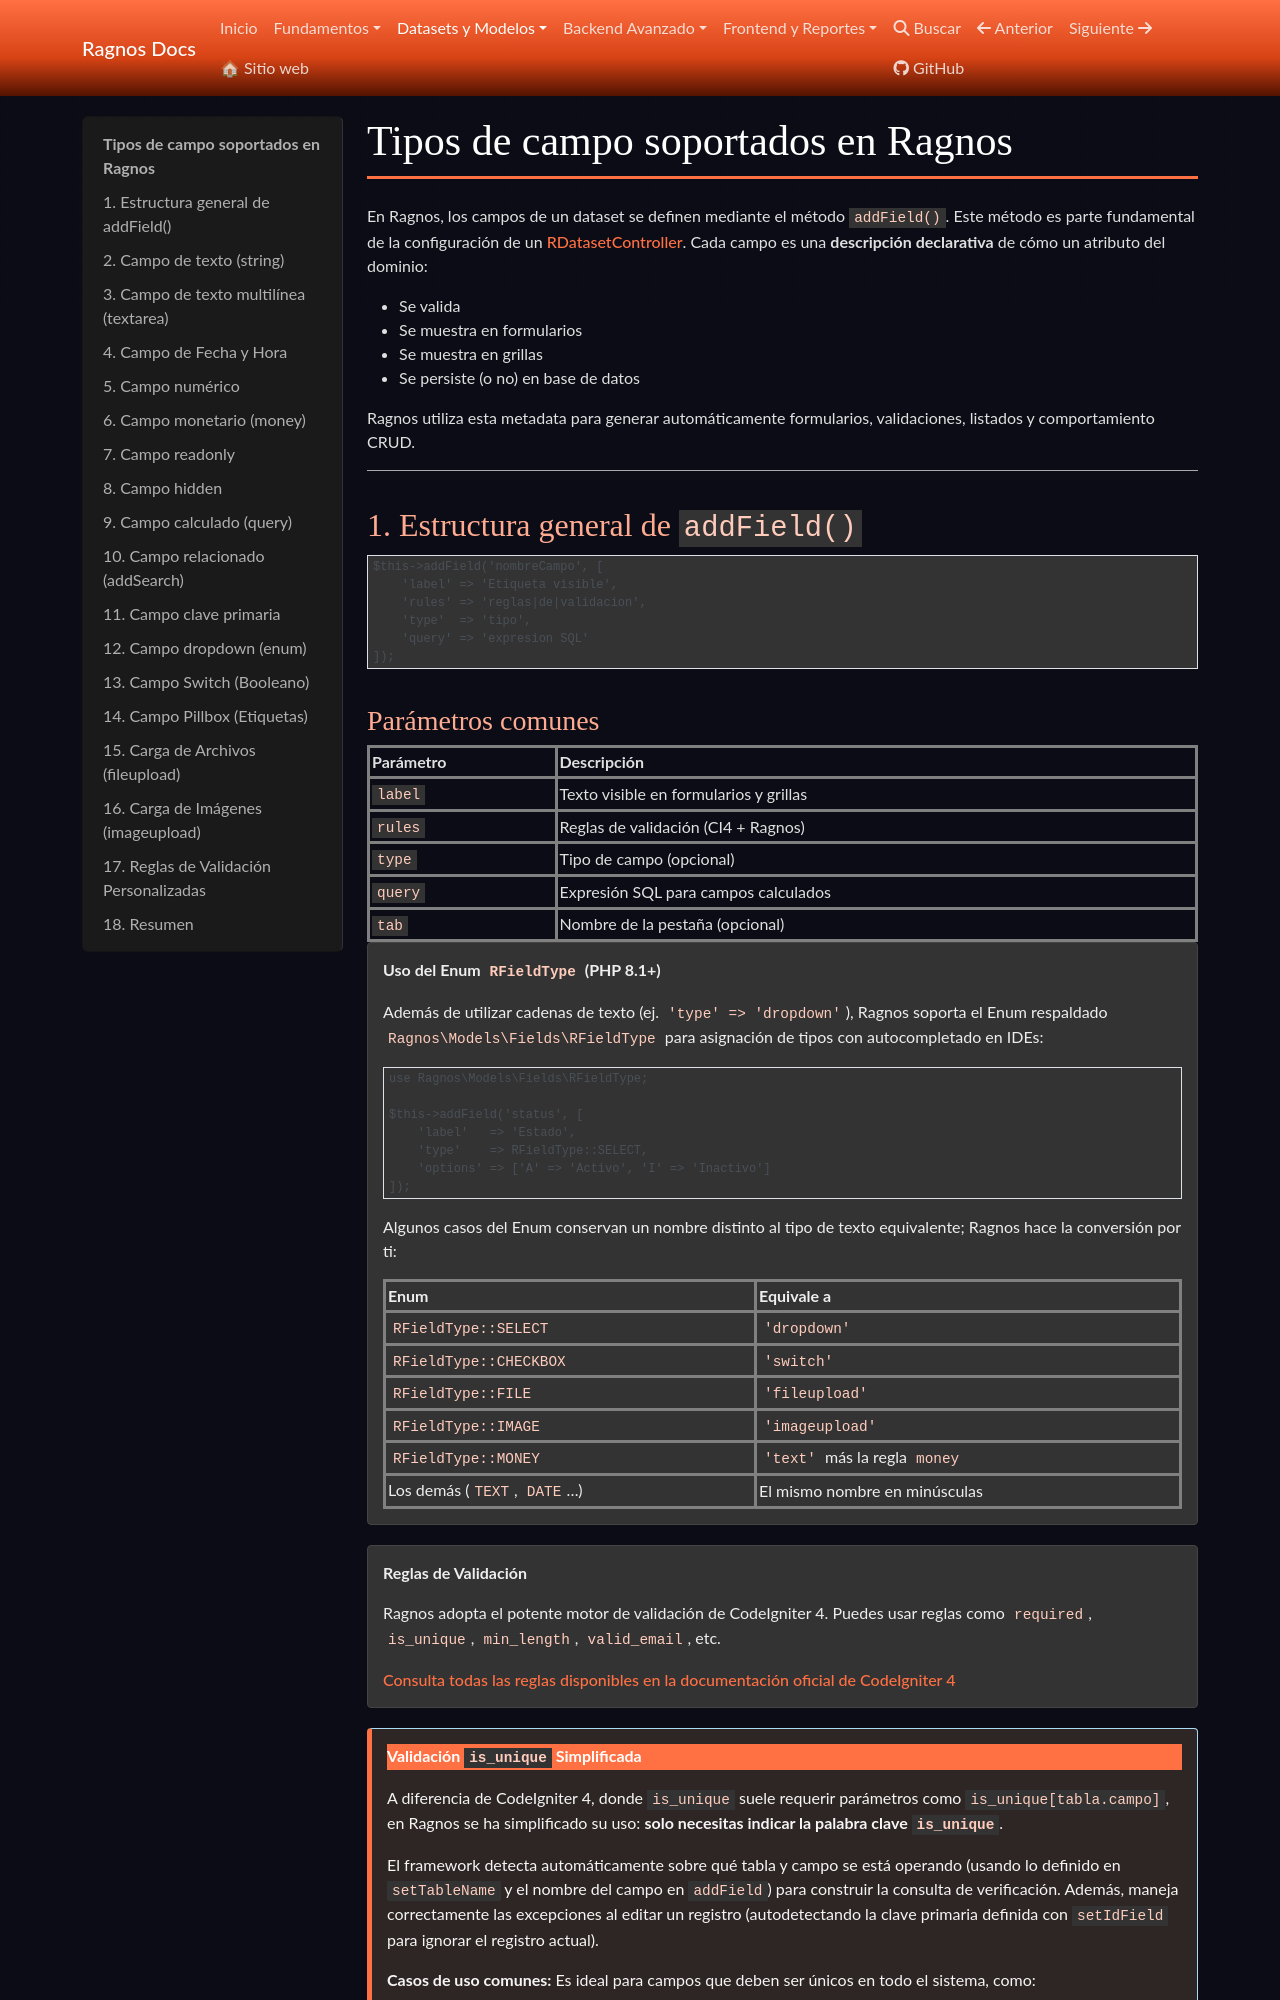

repository: cgarciagl/Ragnos · page: docs/datasets/campos/index.html · generator: mkdocs

# Tipos de campo soportados en Ragnos

En Ragnos, los campos de un dataset se definen mediante el método `addField()`. Este método es parte fundamental de la configuración de un [RDatasetController](datasets.md).
Cada campo es una **descripción declarativa** de cómo un atributo del dominio:

- Se valida
- Se muestra en formularios
- Se muestra en grillas
- Se persiste (o no) en base de datos

Ragnos utiliza esta metadata para generar automáticamente formularios, validaciones, listados y comportamiento CRUD.

---

## 1. Estructura general de `addField()`

```php
$this->addField('nombreCampo', [
    'label' => 'Etiqueta visible',
    'rules' => 'reglas|de|validacion',
    'type'  => 'tipo',
    'query' => 'expresion SQL'
]);
```
